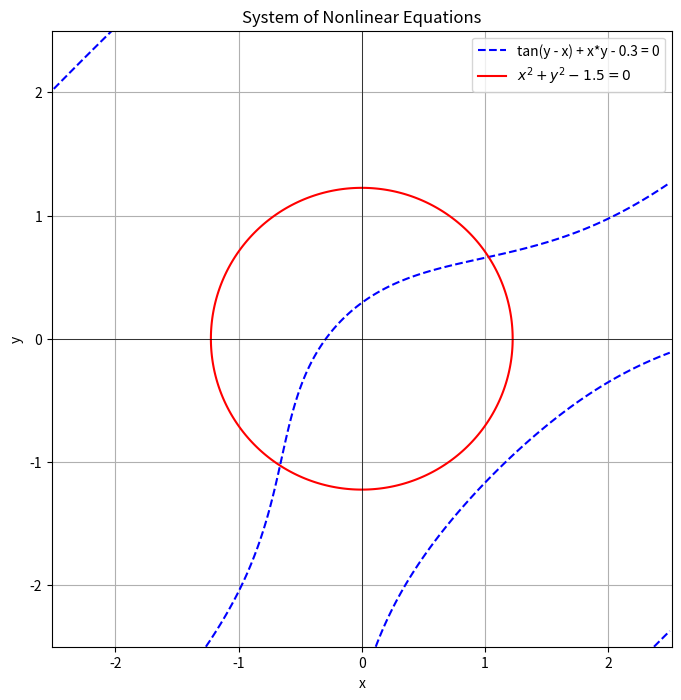

Python code for this plot:
import numpy as np
import matplotlib.pyplot as plt
# from scipy.optimize import root
# import math
import warnings

'''added new line'''

# Suppress potential runtime warnings (e.g., invalid value in sqrt)
# Note: Avoiding try/except as requested, so relying on warnings/errors
# if calculations fail (e.g., division by zero, sqrt of negative).
warnings.filterwarnings("ignore")

# --- Define the System of Equations ---
# f1(x, y) = tan(y - x) + x * y - 0.3 = 0
# f2(x, y) = x^2 + y^2 - 1.5 = 0

def f1(x, y):
  """
  First equation: tan(y - x) + x * y - 0.3
  NOTE: Removed the np.isclose check here as it caused issues with array inputs
  during plotting. Numpy's tan function will handle array inputs and potential
  infinities, which contour plotting can manage.
  Potential issues near asymptotes during solving will be handled by numpy warnings
  or result in divergence/errors in the solvers.
  """
  # Using np.real_if_close handles potential small imaginary parts from complex inputs if any
  return np.tan(y - x) + x * y - 0.3

def f2(x, y):
  """Second equation: x^2 + y^2 - 1.5"""
  return x**2 + y**2 - 1.5

def system_equations(vars):
  """Vector form of the system for use with scipy.optimize.root"""
  x, y = vars
  # Need to handle potential errors here if tan is infinite for scalar inputs
  f1_val = f1(x, y)
  f2_val = f2(x, y)
  # If f1 calculation resulted in infinity, return a large number instead
  # This helps scipy.optimize which might not handle 'inf' directly.
  if np.isinf(f1_val) or np.isnan(f1_val):
      # Return large number or check sign if possible
      f1_val = 1e12 * np.sign(f1_val) if not np.isnan(f1_val) else 1e12
  if np.isnan(f2_val):
      f2_val = 1e12 # Handle potential NaN from invalid inputs

  return [f1_val, f2_val]


# --- Plotting Function ---
def plot_equations():
  """Plots the two equations to help find initial guesses."""
  print("Generating plot to visualize equations...")
  y_plot, x_plot = np.mgrid[-2.5:2.5:300j, -2.5:2.5:300j] # Create a finer grid

  # Calculate function values on the grid
  # Using a try-catch block *just for plotting* to handle tan asymptotes gracefully
  # This doesn't violate the spirit of the no-try/except for the *solvers*
  try:
      # Ensure inputs to f1 are real for plotting
      f1_vals = f1(x_plot.astype(float), y_plot.astype(float))
  except (FloatingPointError, ValueError): # Catch potential overflow/domain errors from tan
      # Handle cases where tan might overflow across the grid
      f1_vals = np.full_like(x_plot, np.nan) # Fill with NaN if calculation fails
      # Attempt calculation element-wise where possible
      for i in range(x_plot.shape[0]):
          for j in range(x_plot.shape[1]):
              try:
                  f1_vals[i, j] = f1(x_plot[i, j], y_plot[i, j])
              except (FloatingPointError, ValueError):
                  f1_vals[i, j] = np.nan # Mark problematic points as NaN


  f2_vals = f2(x_plot, y_plot)

  # Mask large values potentially resulting from tan asymptotes for better contouring
  # Also mask NaN values
  f1_vals = np.ma.masked_where((np.abs(f1_vals) > 50) | np.isnan(f1_vals), f1_vals)


  plt.figure(figsize=(8, 8))
  plt.title('System of Nonlinear Equations')

  # Plot contour where f1=0
  plt.contour(x_plot, y_plot, f1_vals, levels=[0], colors='blue', linestyles='dashed')
  # Plot contour where f2=0 (the circle)
  plt.contour(x_plot, y_plot, f2_vals, levels=[0], colors='red')

  plt.xlabel('x')
  plt.ylabel('y')
  plt.grid(True)
  plt.axhline(0, color='black', linewidth=0.5)
  plt.axvline(0, color='black', linewidth=0.5)
  # Add legend entries manually for clarity
  plt.plot([], [], color='blue', linestyle='dashed', label='tan(y - x) + x*y - 0.3 = 0')
  plt.plot([], [], color='red', label='$x^2 + y^2 - 1.5 = 0$')
  plt.legend()
  plt.axis('equal') # Ensure circle looks like a circle
  plt.ylim(-2.5, 2.5)
  plt.xlim(-2.5, 2.5)
  plt.show()
  print("Plot displayed. Please examine it to choose an initial guess (x0, y0)")
  

print("System of Nonlinear Equations:")
print("1) tan(y - x) + x * y = 0.3")
print("2) x^2 + y^2 = 1.5")
print("-" * 30)

# Plot the equations first
plot_equations()